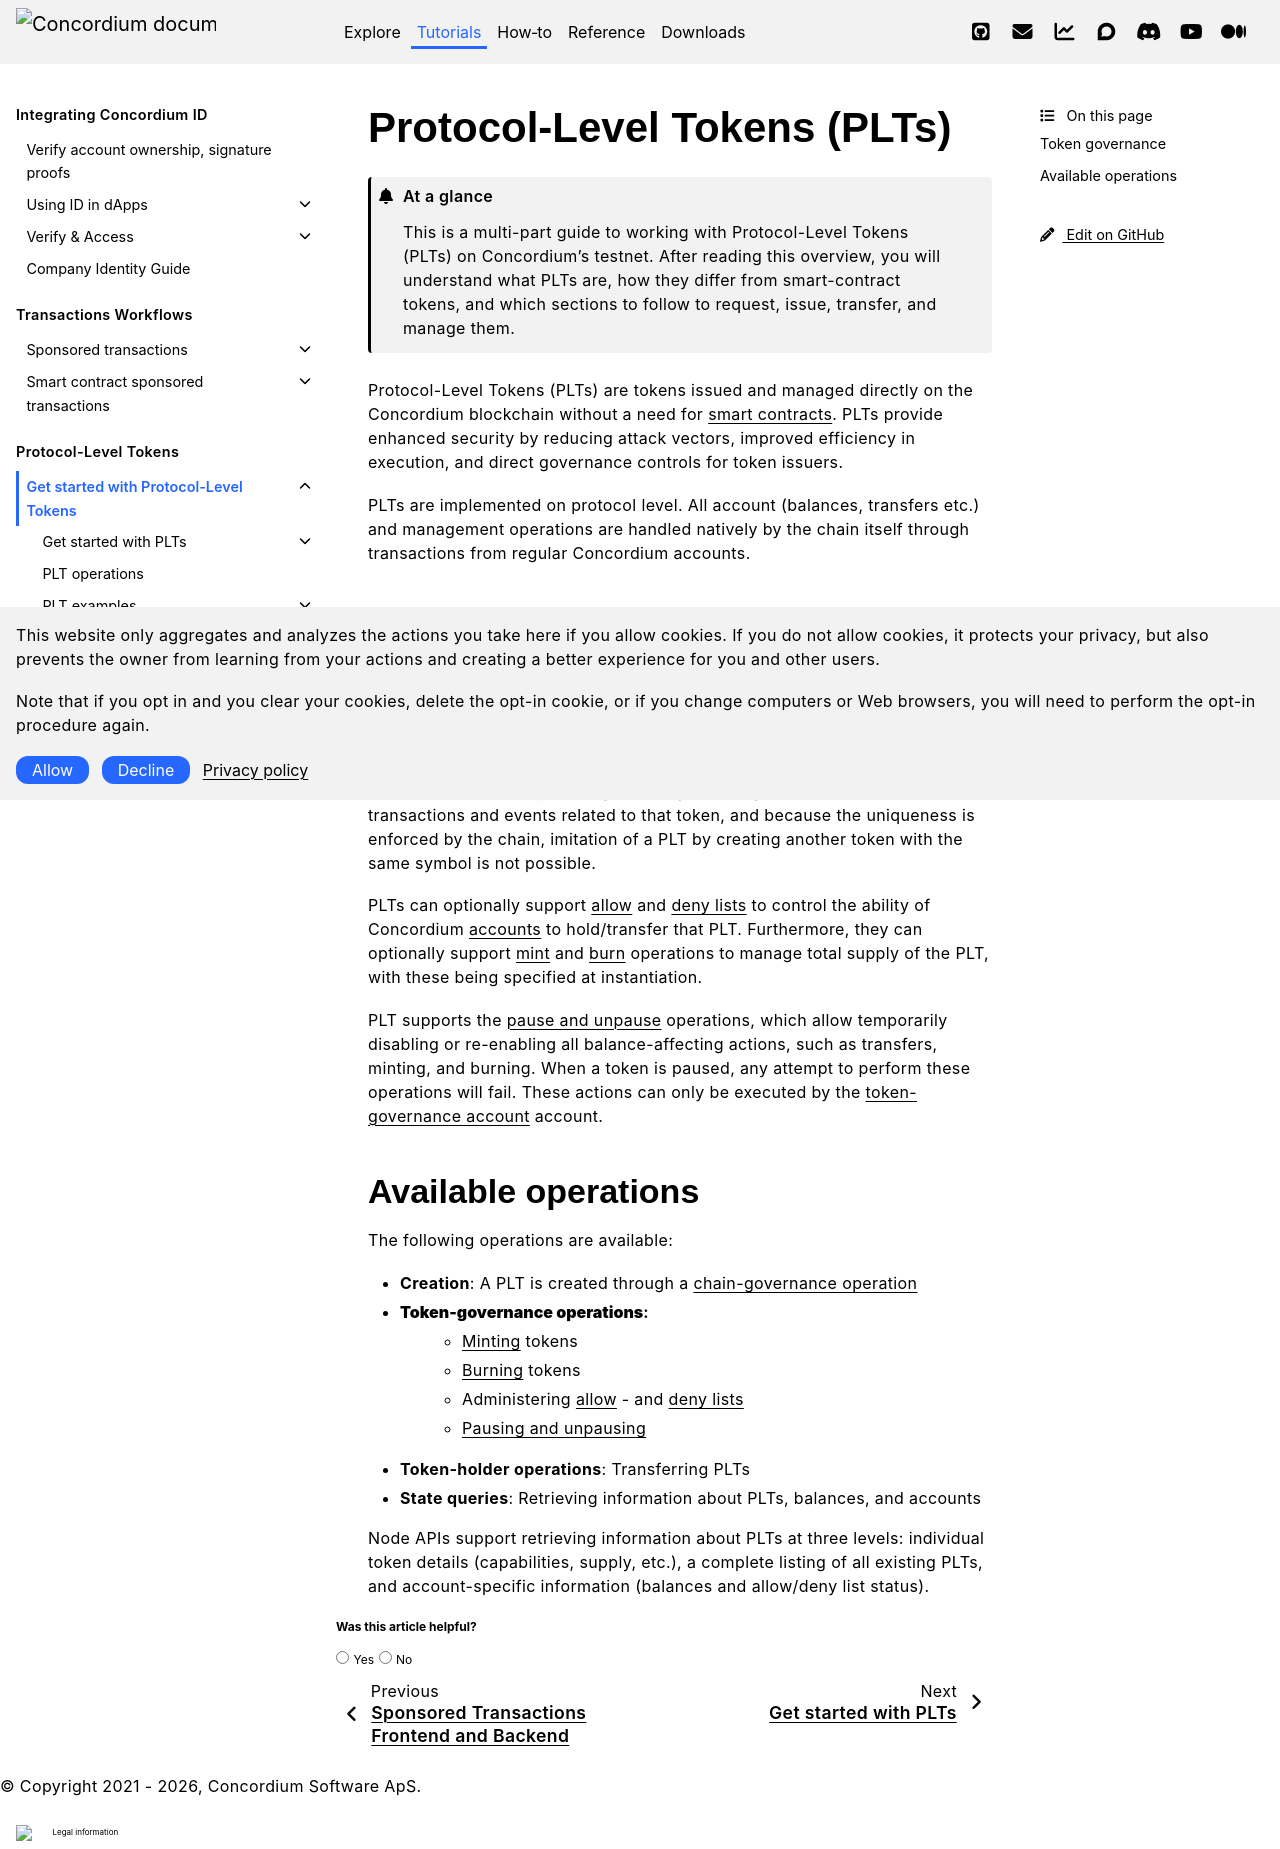

repository: Concordium/concordium.github.io · page: en/mainnet/tutorials/plt/index.html · generator: sphinx

.. _plts:

============================
Protocol-Level Tokens (PLTs)
============================

.. admonition:: At a glance

   This is a multi-part guide to working with Protocol-Level Tokens (PLTs) on Concordium's testnet. After reading this overview, you will understand what PLTs are, how they differ from smart-contract tokens, and which sections to follow to request, issue, transfer, and manage them.

Protocol-Level Tokens (PLTs) are tokens issued and managed directly on the Concordium blockchain without a need for :term:`smart contracts<smart contract>`. PLTs provide enhanced security by reducing attack vectors, improved efficiency in execution, and direct governance controls for token issuers.

PLTs are implemented on protocol level. All account (balances, transfers etc.) and management operations are handled natively by the chain itself through transactions from regular Concordium accounts.


Token governance
================

A PLT is instantiated through a governance transaction after an off-chain application process by the issuer, and thereafter managed through on-chain transactions. The issuer can create the PLT either with or without an :term:`initial supply`.

Each token has a unique string based symbol (e.g. USDQ), which is used in all transactions and events related to that token, and because the uniqueness is enforced by the chain, imitation of a PLT by creating another token with the same symbol is not possible.

PLTs can optionally support :term:`allow<allow list>` and :term:`deny lists<deny list>` to control the ability of Concordium :term:`accounts<account>` to hold/transfer that PLT. Furthermore, they can optionally support :term:`mint` and :term:`burn` operations to manage total supply of the PLT, with these being specified at instantiation.

PLT supports the :term:`pause and unpause<pause/unpause>` operations, which allow temporarily disabling or re-enabling all balance-affecting actions, such as transfers, minting, and burning. When a token is paused, any attempt to perform these operations will fail. These actions can only be executed by the :term:`token-governance account` account.

Available operations
====================

The following operations are available:

* **Creation**: A PLT is created through a :term:`chain-governance operation`
* **Token-governance operations**:
    * :term:`Minting<mint>` tokens
    * :term:`Burning<burn>` tokens
    * Administering :term:`allow<allow list>` - and :term:`deny lists<deny list>`
    * :term:`Pausing and unpausing<pause/unpause>`
* **Token-holder operations**: Transferring PLTs
* **State queries**: Retrieving information about PLTs, balances, and accounts

Node APIs support retrieving information about PLTs at three levels: individual token details (capabilities, supply, etc.), a complete listing of all existing PLTs, and account-specific information (balances and allow/deny list status).

.. toctree::
   :hidden:

   setup-guide
   operations
   examples
